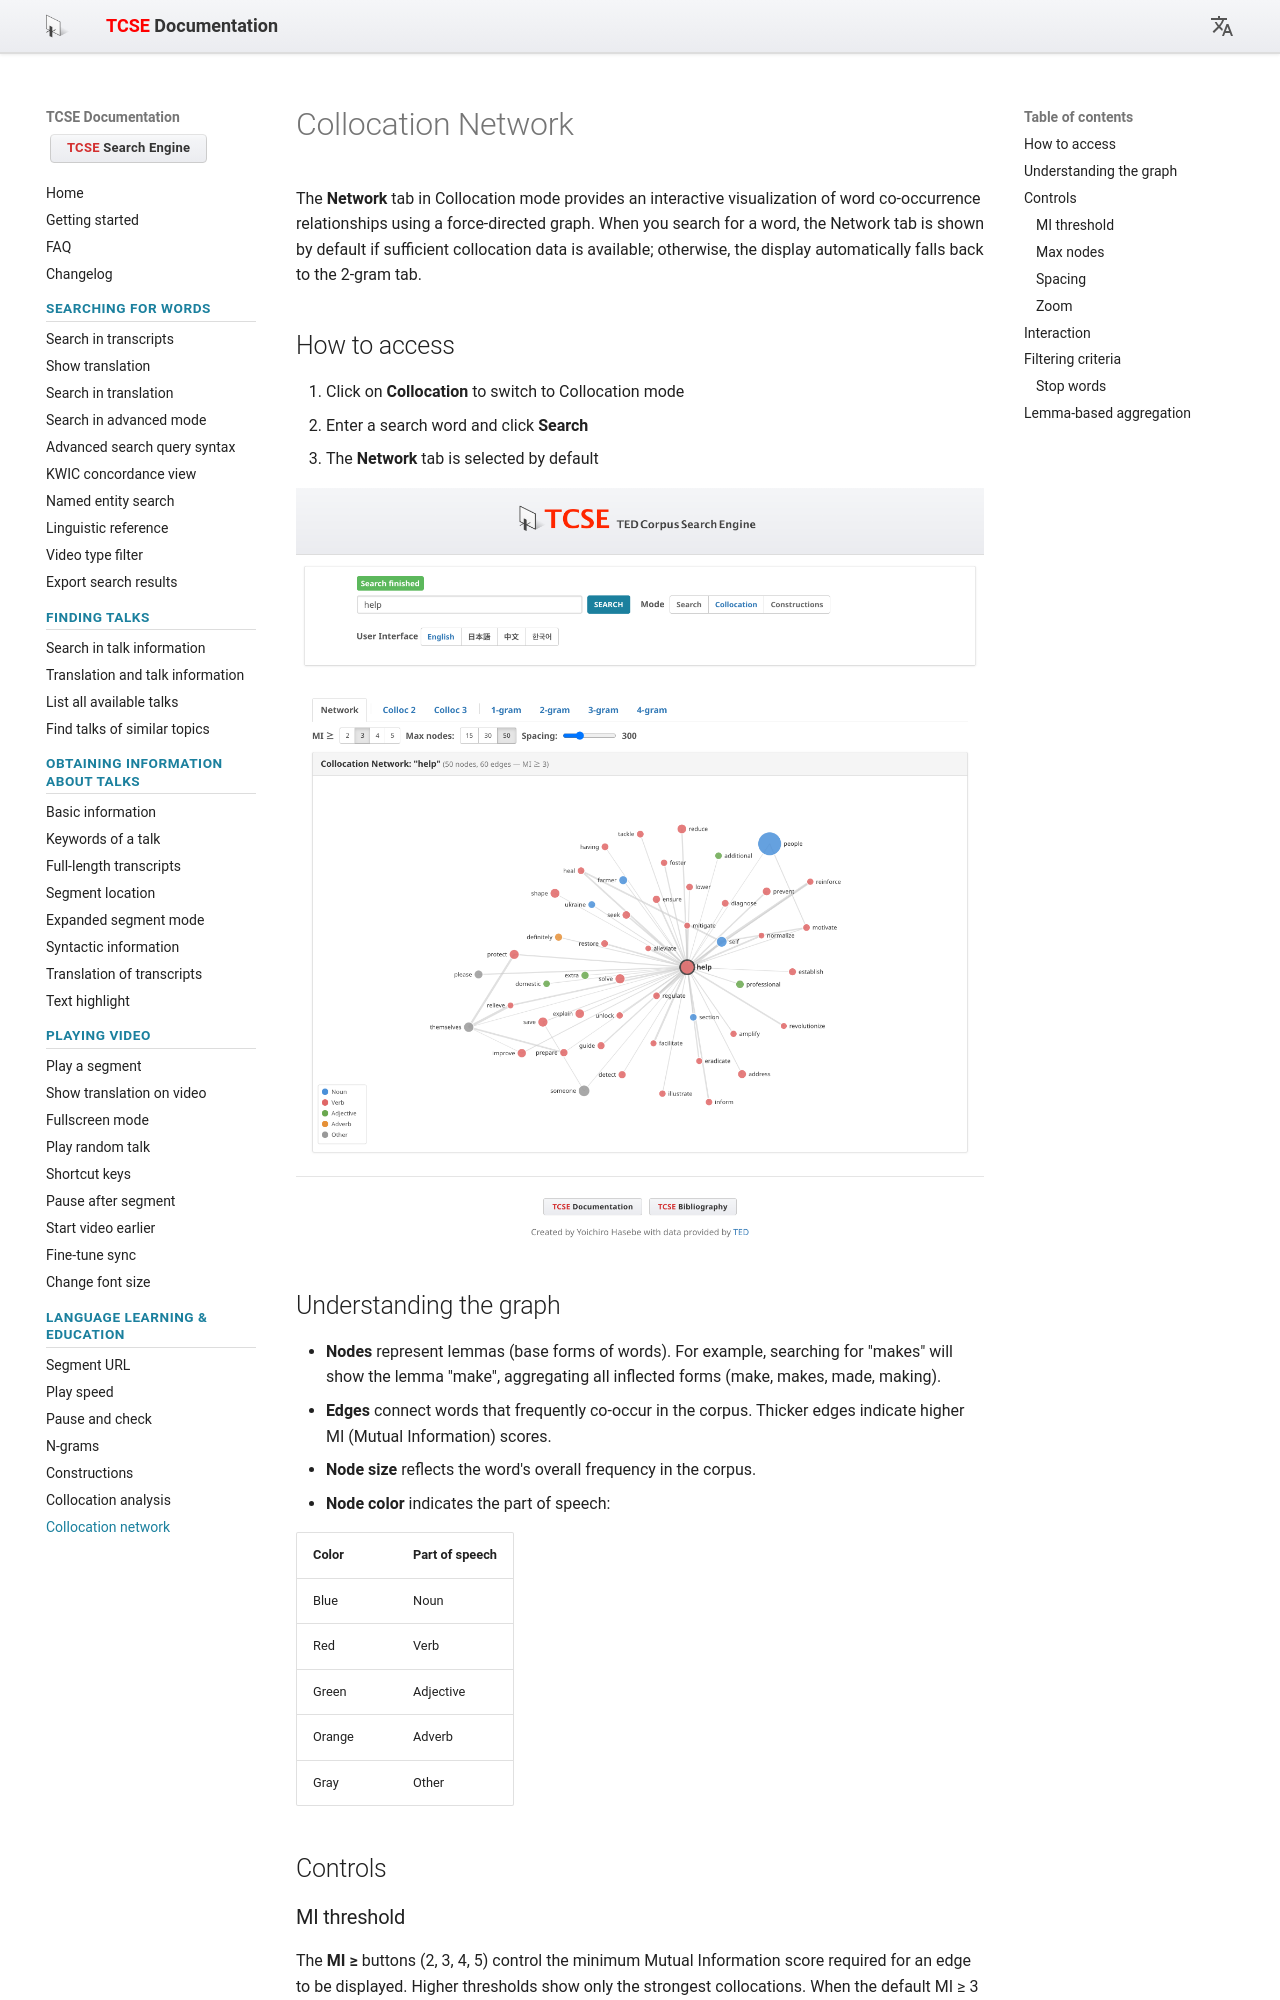

repository: yohasebe/tcse-doc · page: using-tcse-for-language-learning-and-education/collocation-network/index.html · generator: mkdocs

# Collocation Network

The **Network** tab in Collocation mode provides an interactive visualization of word co-occurrence relationships using a force-directed graph. When you search for a word, the Network tab is shown by default if sufficient collocation data is available; otherwise, the display automatically falls back to the 2-gram tab.

## How to access

1. Click on **Collocation** to switch to Collocation mode
2. Enter a search word and click **Search**
3. The **Network** tab is selected by default

![Network tab showing collocation graph](images/17.png)

## Understanding the graph

- **Nodes** represent lemmas (base forms of words). For example, searching for "makes" will show the lemma "make", aggregating all inflected forms (make, makes, made, making).
- **Edges** connect words that frequently co-occur in the corpus. Thicker edges indicate higher MI (Mutual Information) scores.
- **Node size** reflects the word's overall frequency in the corpus.
- **Node color** indicates the part of speech:

| Color | Part of speech |
| :--- | :--- |
| Blue | Noun |
| Red | Verb |
| Green | Adjective |
| Orange | Adverb |
| Gray | Other |

## Controls

### MI threshold

The **MI ≥** buttons (2, 3, 4, 5) control the minimum Mutual Information score required for an edge to be displayed. Higher thresholds show only the strongest collocations. When the default MI ≥ 3 yields fewer than 5 nodes, the system automatically lowers the threshold to MI ≥ 2.

### Max nodes

The **Max nodes** buttons (15, 30, 50) control the maximum number of words displayed in the graph. Fewer nodes produce a cleaner, more focused visualization.

### Spacing

The **Spacing** slider (100–800) adjusts the repulsion force between nodes. Higher values spread nodes apart, reducing label overlap. Lower values produce a more compact graph.

### Zoom

The **Zoom** slider (50%–200%) adjusts the magnification level of the graph. Drag the slider to zoom in or out. The current zoom percentage is displayed next to the slider.
